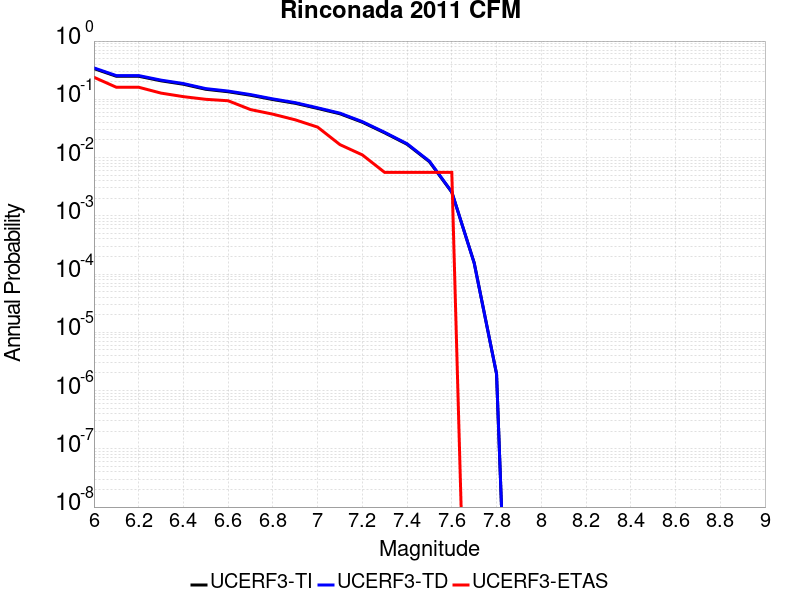

The file beside this chart, header and first rows:
Magnitude, UCERF3-TI Prob, UCERF3-TD Prob, UCERF3-ETAS Prob
6.0, 0.337, 0.3461, 0.2389
6.1, 0.2488, 0.2556, 0.1611
6.2, 0.2488, 0.2556, 0.1611
6.3, 0.2077, 0.2134, 0.1278
6.4, 0.1815, 0.1865, 0.1111
6.5, 0.1486, 0.1527, 0.1
6.6, 0.1349, 0.1386, 0.09444
6.7, 0.1174, 0.1206, 0.06667
6.8, 0.09899, 0.1016, 0.05556
6.9, 0.08548, 0.08769, 0.04444
7.0, 0.06975, 0.07149, 0.03333
7.1, 0.05645, 0.05782, 0.01667
7.2, 0.04043, 0.04137, 0.01111
7.3, 0.02653, 0.02712, 0.005556
7.4, 0.01691, 0.01727, 0.005556
7.5, 0.008484, 0.008656, 0.005556
7.6, 0.002542, 0.002568, 0.005556
7.7, 1.5652725E-4, 1.5433568E-4, 0.0
7.8, 1.9306071E-6, 1.9467868E-6, 0.0
